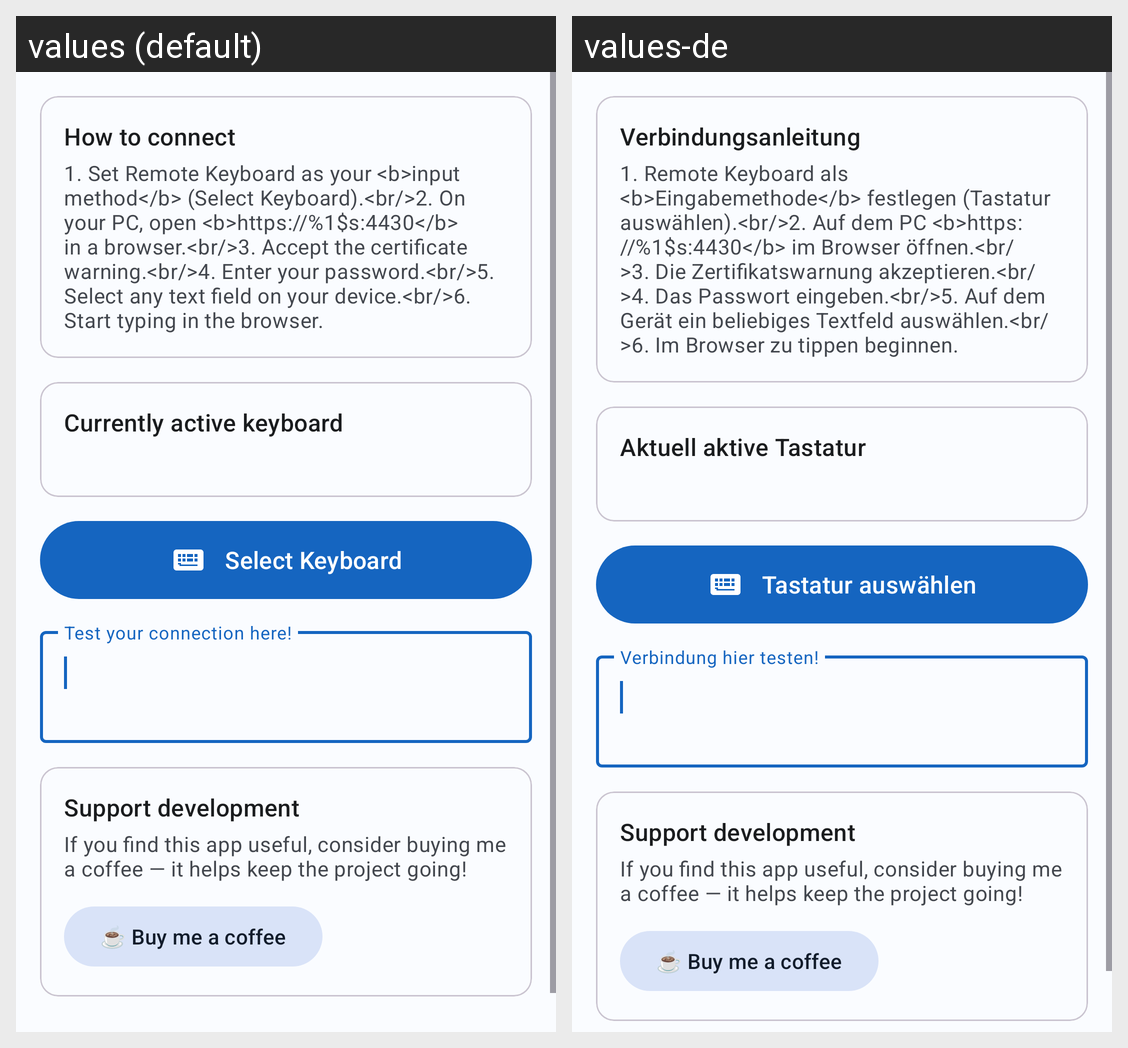

For this localized Android screen grid, give each drawn string resource with its value in every locale shown.
Android screen res/layout/activity_main.xml rendered under 2 locales, left to right: values (default), values-de. Device: Nexus 5 (rendered at 1080×1920; each locale shown at half size, 540×960, under a caption strip naming it); theme AppTheme.
Strings drawn on this screen, with the default value and each locale's value (text and hints the layout hard-codes, and strings that could not be matched under every locale, appear in the picture but are not listed):

card_how_to_connect
  values: How to connect
  values-de: Verbindungsanleitung

app_quickinstuctions
  values: 1. Set Remote Keyboard as your <b>input method</b> (Select Keyboard).<br/>2. On your PC, open <b>https://%1$s:4430</b> in a browser.<br/>3. Accept the certificate warning.<br/>4. Enter your password.<br/>5. Select any text field on your device.<br/>6. Start typing in the browser.
  values-de: 1. Remote Keyboard als <b>Eingabemethode</b> festlegen (Tastatur auswählen).<br/>2. Auf dem PC <b>https://%1$s:4430</b> im Browser öffnen.<br/>3. Die Zertifikatswarnung akzeptieren.<br/>4. Das Passwort eingeben.<br/>5. Auf dem Gerät ein beliebiges Textfeld auswählen.<br/>6. Im Browser zu tippen beginnen.

card_active_ime
  values: Currently active keyboard
  values-de: Aktuell aktive Tastatur

mi_select
  values: Select Keyboard
  values-de: Tastatur auswählen

testtext
  values: Test your connection here!
  values-de: Verbindung hier testen!

card_support_title
  values: Support development
  values-de: Support development  [not translated; the default value is used]

card_support_message
  values: If you find this app useful, consider buying me a coffee — it helps keep the project going!
  values-de: If you find this app useful, consider buying me a coffee — it helps keep the project going!  [not translated; the default value is used]

btn_buy_coffee
  values: ☕ Buy me a coffee
  values-de: ☕ Buy me a coffee  [not translated; the default value is used]
